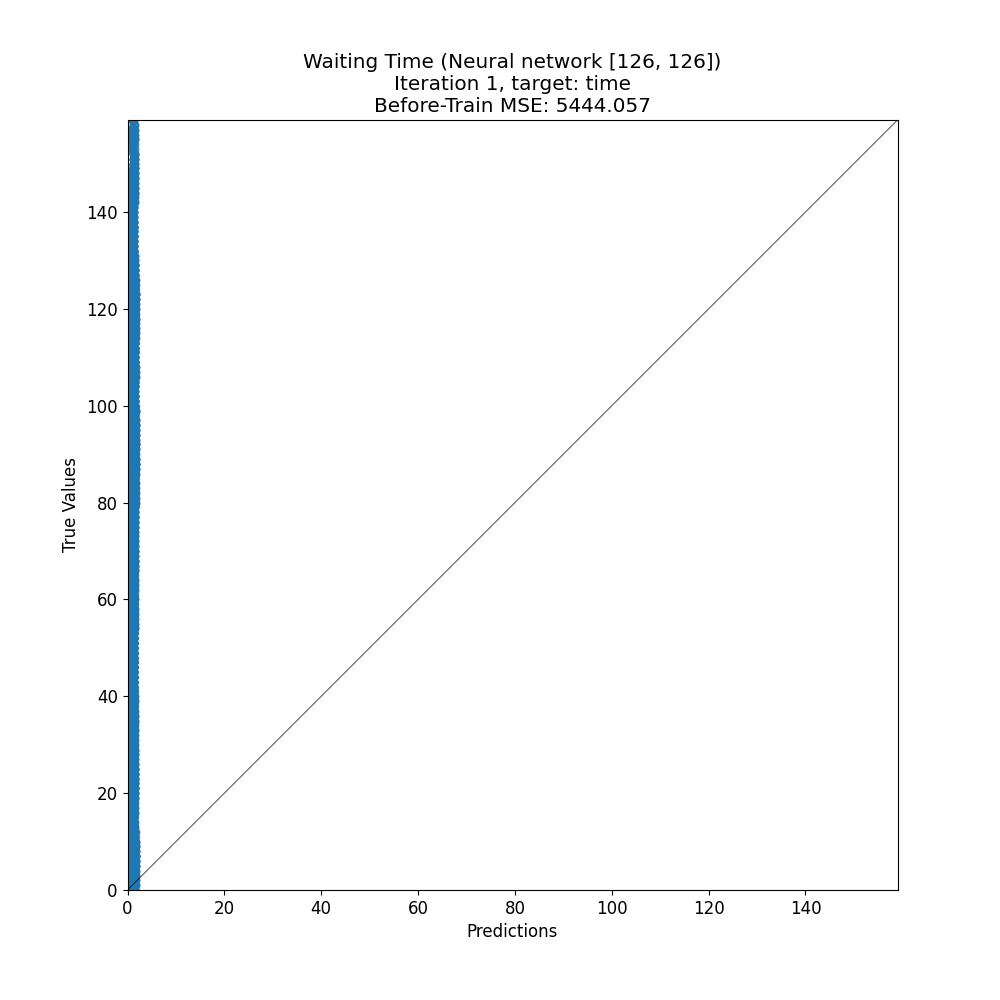

Values plotted in this chart, from the file beside it:
target, prediction
19, 1.267
26, 1.174
87, 1.198
40, 1.053
101, 1.162
95, 1.494
14, 1.077
96, 1.133
39, 1.052
128, 1.224
94, 1.323
91, 1.143
40, 1.111
87, 1.505
67, 1.047
20, 1.065
50, 0.9848
48, 1.074
73, 1.104
112, 0.9347
7, 1.152
27, 1.173
75, 1.105
93, 1.169
61, 1.08
40, 1.093
88, 1.187
90, 1.264
44, 0.9648
60, 0.9966
24, 1.247
137, 1.06
23, 1.166
94, 1.022
14, 0.9831
102, 1.347
83, 1.152
23, 1.088
81, 1.045
70, 1.032
43, 0.9767
87, 1.031
21, 1.183
18, 1.161
120, 0.6577
98, 1.148
50, 1.143
30, 1.111
148, 1.369
98, 1.027
83, 1.116
63, 1.083
91, 1.166
105, 1.16
103, 1.167
90, 1.164
144, 1.239
48, 0.9694
93, 1.02
15, 1.071
... 6,483 more rows
